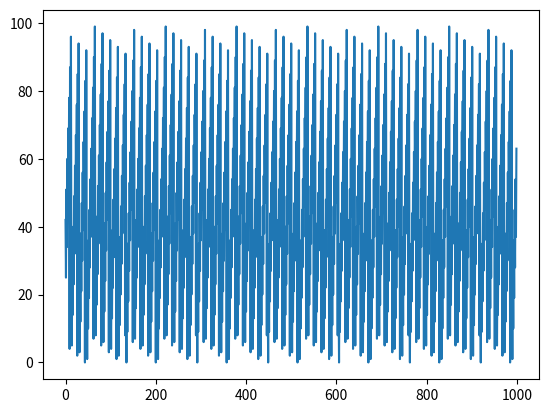

Recreate this plot in Python.
import numpy as np
import matplotlib.pyplot as plt
import math
from scipy import optimize
from collections import defaultdict


a = 83
b = 42
N = 100
P = 157

mod_func = lambda x: x % P
hash_func = lambda x: (a * x + b) % P % N


def find_cycle(array):
    # Find Cycle
    cycle = [array[0]]
    is_cycle = False
    for idx in range(1, len(array)):
        if array[idx] == cycle[0]:
            is_cycle = True
            for idx2 in range(idx, len(array)):
                period = len(cycle)
                if cycle[idx2 % period] != array[idx2]:
                    is_cycle = False
                    break

        if not is_cycle:
            cycle.append(array[idx])
        else:
            break

    if not is_cycle:
        return False
    else:
        return cycle, period

# print(find_cycle([2, 3, 4, 2, 3, 4, 5, 2, 3, 4, 2, 3, 4, 5]))


def plot_mod():
    x = range(500)
    y1 = list(map(mod_func, x))

    plt.plot(x, y1)
    plt.show()


def plot_hash():
    x = range(1000)
    y2 = list(map(hash_func, x))
    print(y2)

    # Count Occurrence
    # count_dict = defaultdict(int)
    # for y in y2:
    #     count_dict[y] += 1
    # print(count_dict)

    print(find_cycle(y2))

    plt.plot(x, y2)
    plt.show()


def learn_sine():
    theta = 5.1
    w = 5
    iteration = 1000
    stepsize = 0.001

    target_func = lambda x, ww: np.sin(ww * x)
    loss_func = lambda y1, y2: np.sum(np.square(y1 - y2))
    # gradient_func = lambda ww: np.multiply(x, np.cos(ww * x))

    x_data = np.linspace(0, 20, 1000)
    y_data = np.sin(w * x_data)

    param, param_cov = optimize.curve_fit(target_func, x_data, y_data, p0=4.8)
    print(param)

    plt.plot(x_data, y_data)
    plt.show()


def learn_hash():
    x_data = range(100)
    y_data = np.array(list(map(hash_func, x_data)))
    print(y_data.shape)
    b_hat = y_data[0]
    P_hat = np.amax(y_data)
    a_hat = y_data[1] - y_data[0]

    print(a_hat, b_hat, P_hat)

if __name__ == '__main__':
    # learn_sine()
    plot_hash()
    # learn_hash()
